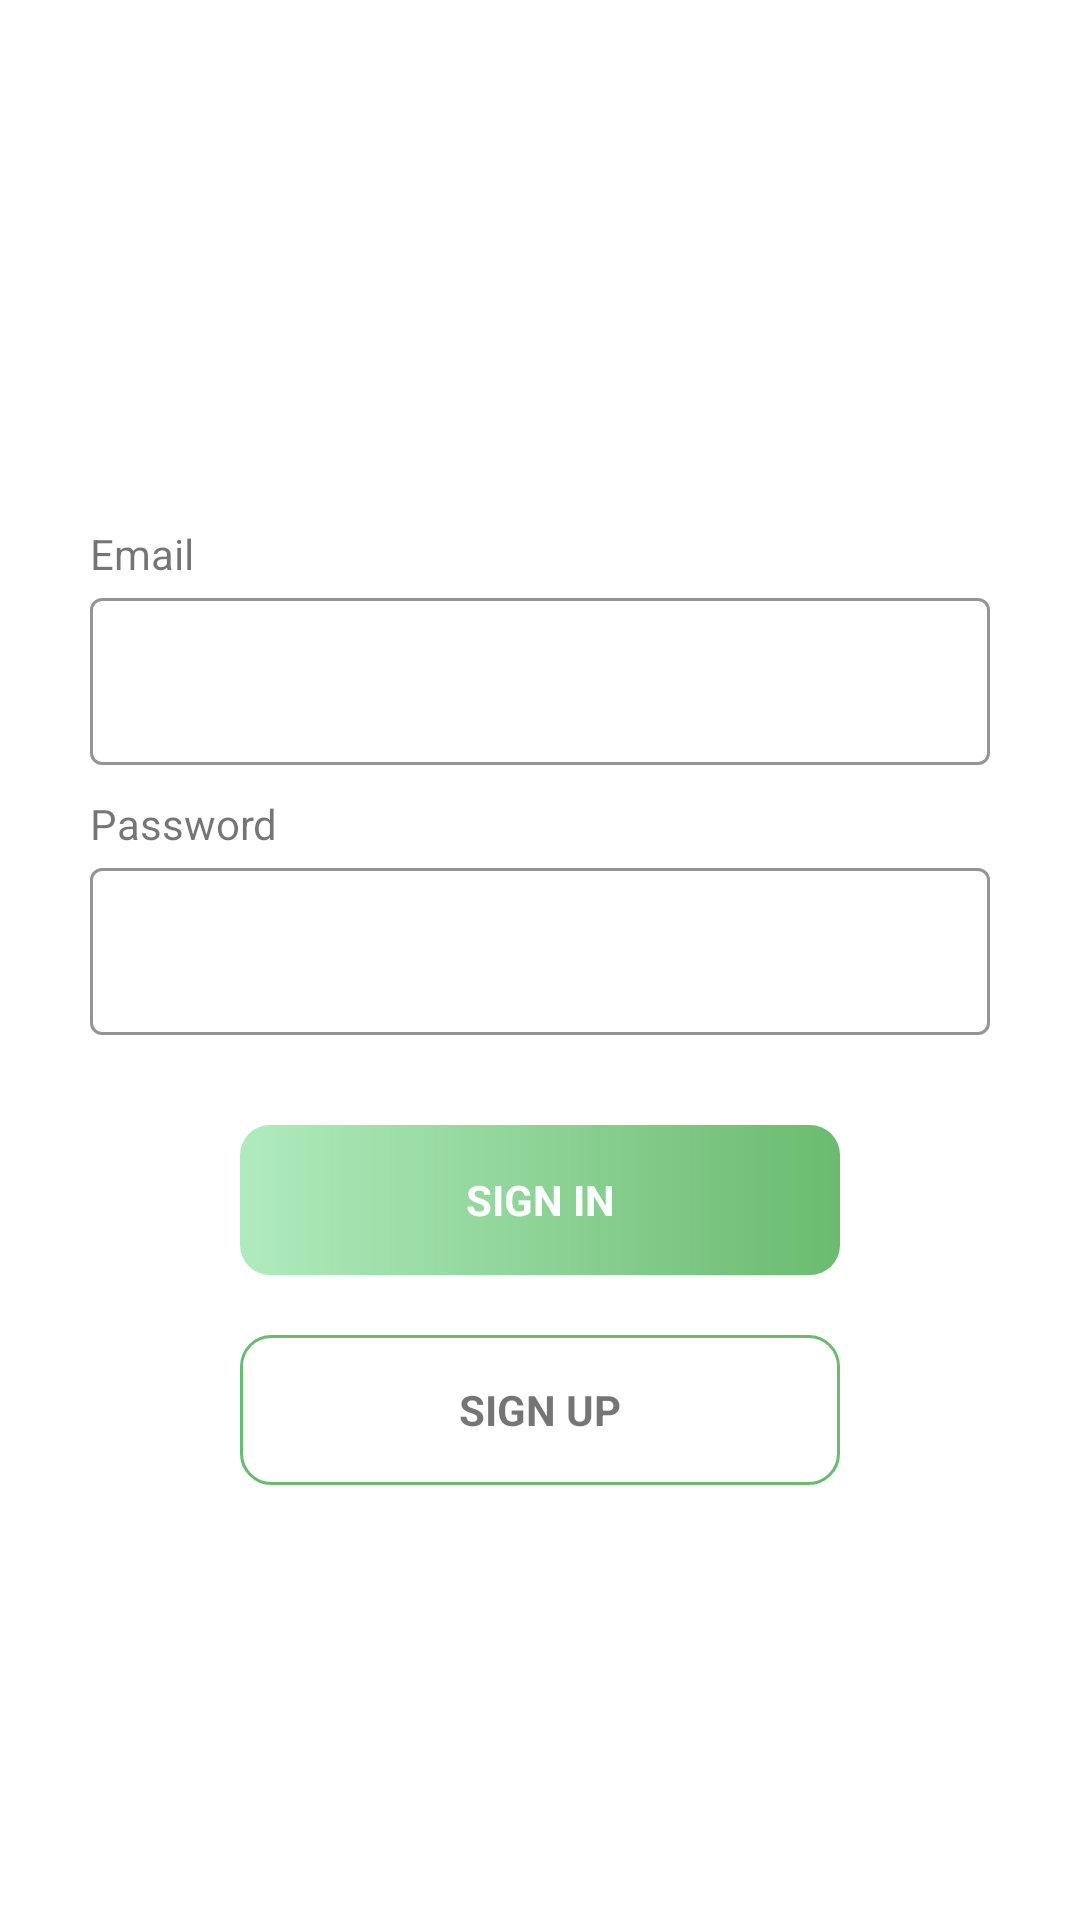

Produce the Android XML layout that renders to this screen, including the resource entries it uses.
<!-- AndroidManifest.xml: application theme Theme.MustWant -->
<!-- res/layout/activity_login.xml -->
<?xml version="1.0" encoding="utf-8"?>
<androidx.constraintlayout.widget.ConstraintLayout xmlns:android="http://schemas.android.com/apk/res/android"
    xmlns:app="http://schemas.android.com/apk/res-auto"
    xmlns:tools="http://schemas.android.com/tools"
    android:layout_width="match_parent"
    android:layout_height="match_parent"
    tools:context=".Activities.LoginActivity">

    <androidx.constraintlayout.widget.ConstraintLayout
        android:id="@+id/clMain"
        android:layout_width="wrap_content"
        android:layout_height="wrap_content"
        app:layout_constraintLeft_toLeftOf="parent"
        app:layout_constraintRight_toRightOf="parent"
        app:layout_constraintTop_toTopOf="parent"
        app:layout_constraintBottom_toBottomOf="parent"
        >

    <androidx.constraintlayout.widget.ConstraintLayout
        android:id="@+id/clEmail"
        android:layout_width="wrap_content"
        android:layout_height="wrap_content"
        app:layout_constraintTop_toTopOf="parent"
        app:layout_constraintLeft_toLeftOf="parent"
        app:layout_constraintRight_toRightOf="parent"
        android:orientation="vertical"
        android:layout_marginTop="30dp"
        >
    <TextView
        android:id="@+id/tvUserName"
        app:layout_constraintLeft_toLeftOf="parent"
        app:layout_constraintTop_toTopOf="parent"
        android:layout_width="wrap_content"
        android:layout_height="wrap_content"
        android:text="@string/label_email" />

    <com.google.android.material.textfield.TextInputLayout
        android:id="@+id/tilEmail"
        app:layout_constraintTop_toBottomOf="@id/tvUserName"
        app:layout_constraintLeft_toLeftOf="parent"
        style="@style/Widget.MaterialComponents.TextInputLayout.OutlinedBox"
        android:layout_width="300dp"
        android:layout_height="wrap_content"
        app:boxStrokeColor="@color/black"
        app:hintTextColor="@color/black">

        <androidx.appcompat.widget.AppCompatEditText
            android:id="@+id/etEmail"
            android:layout_width="match_parent"
            android:layout_height="wrap_content"
            android:inputType="textLongMessage"
            android:textSize="16sp"
            tools:ignore="TouchTargetSizeCheck" />

    </com.google.android.material.textfield.TextInputLayout>
</androidx.constraintlayout.widget.ConstraintLayout>
    <androidx.constraintlayout.widget.ConstraintLayout
        android:id="@+id/clPassword"
        android:layout_width="wrap_content"
        android:layout_height="wrap_content"
        app:layout_constraintTop_toBottomOf="@+id/clEmail"
        app:layout_constraintLeft_toLeftOf="parent"
        app:layout_constraintRight_toRightOf="parent"
        android:orientation="vertical"
        android:layout_marginTop="10dp"
        >
        <TextView
            android:id="@+id/tvPassword"
            app:layout_constraintLeft_toLeftOf="parent"
            app:layout_constraintTop_toTopOf="parent"
            android:layout_width="wrap_content"
            android:layout_height="wrap_content"
            android:text="@string/label_password" />

        <com.google.android.material.textfield.TextInputLayout
            android:id="@+id/tilPassword"
            app:layout_constraintTop_toBottomOf="@id/tvPassword"
            app:layout_constraintLeft_toLeftOf="parent"
            style="@style/Widget.MaterialComponents.TextInputLayout.OutlinedBox"
            android:layout_width="300dp"
            android:layout_height="wrap_content"
            app:boxStrokeColor="@color/black"
            app:hintTextColor="@color/black">

            <androidx.appcompat.widget.AppCompatEditText
                android:id="@+id/etPassword"
                android:layout_width="match_parent"
                android:layout_height="wrap_content"
                android:inputType="textPassword"
                android:textSize="16sp"
                tools:ignore="TouchTargetSizeCheck" />

        </com.google.android.material.textfield.TextInputLayout>
    </androidx.constraintlayout.widget.ConstraintLayout>

    <TextView
        android:id="@+id/btnlogin"
        android:layout_width="200dp"
        android:layout_height="50dp"
        app:layout_constraintTop_toBottomOf="@id/clPassword"
        app:layout_constraintLeft_toLeftOf="parent"
        app:layout_constraintRight_toRightOf="parent"
        android:layout_marginTop="30dp"
        android:text="@string/btn_label_login"
        android:gravity="center"
        android:textStyle="bold"
        android:textColor="@color/white"
        android:background="@drawable/shape_button_rounded"
        />
    <TextView
        android:id="@+id/btnRegister"
        android:layout_width="200dp"
        android:layout_height="50dp"
        android:gravity="center"
        android:textStyle="bold"
        android:background="@drawable/white_border_shape_button_rounded"
        app:layout_constraintTop_toBottomOf="@id/btnlogin"
        app:layout_constraintLeft_toLeftOf="parent"
        app:layout_constraintRight_toRightOf="parent"
        android:layout_marginTop="20dp"
        android:text="@string/btn_label_register"

        />
    </androidx.constraintlayout.widget.ConstraintLayout>
</androidx.constraintlayout.widget.ConstraintLayout>
<!-- resources referenced by this layout -->
<resources>
  <color name="black">#FF000000</color>
  <color name="white">#FFFFFFFF</color>
  <!-- drawable shape_button_rounded (drawable) -->
  <?xml version="1.0" encoding="utf-8"?>
  <shape xmlns:android="http://schemas.android.com/apk/res/android"
      android:shape="rectangle">
      <gradient
          android:angle="360"
          android:startColor="@color/green_background_initial"
          android:endColor="@color/green_button"
          android:type="linear"/>
      <corners android:radius="10dp"/>
  </shape>
  <!-- drawable white_border_shape_button_rounded (drawable) -->
  <?xml version="1.0" encoding="utf-8"?>
  <shape xmlns:android="http://schemas.android.com/apk/res/android"
      android:shape="rectangle">
      <stroke android:color="@color/green_button"
          android:width="@dimen/button_border"
          />
      <solid android:color="@color/white"/>
      <corners android:radius="@dimen/button_radious"/>
  
  </shape>
  <string name="btn_label_login">SIGN IN</string>
  <string name="btn_label_register">SIGN UP</string>
  <string name="label_email">Email</string>
  <string name="label_password">Password</string>
  <style name="Theme.MustWant" parent="Theme.MaterialComponents.DayNight.NoActionBar">
          
          <item name="colorPrimary">@color/purple_500</item>
          <item name="colorPrimaryVariant">@color/purple_700</item>
          <item name="colorOnPrimary">@color/white</item>
          
          <item name="colorSecondary">@color/teal_200</item>
          <item name="colorSecondaryVariant">@color/teal_700</item>
          <item name="colorOnSecondary">@color/black</item>
          
          <item name="android:statusBarColor" tools:targetApi="l">?attr/colorPrimaryVariant</item>
          
      </style>
  <color name="green_background_initial">#FFB0EBBD</color>
  <color name="green_button">#6ABB6F</color>
  <dimen name="button_border">1dp</dimen>
  <dimen name="button_radious">10dp</dimen>
  <color name="purple_500">#FF6200EE</color>
  <color name="purple_700">#FF3700B3</color>
  <color name="teal_200">#FF03DAC5</color>
  <color name="teal_700">#FF018786</color>
</resources>
